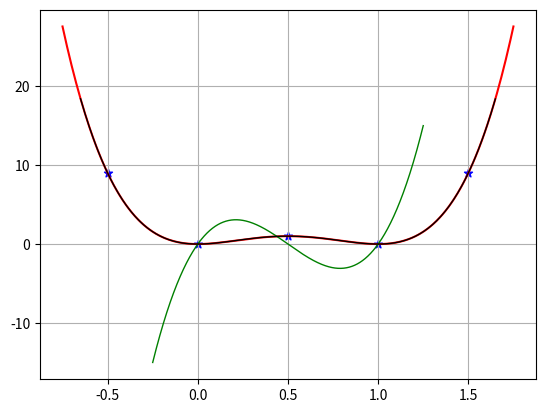

Recreate this plot in Python.
import numpy as np
from math import *
import matplotlib.pyplot as plt

# Ввод функции
def f_x(x):
    return 16 * x**2 * (x - 1)**2


def g_x(x: np.linspace, a: list):
    y = 0
    for i in range(len(a)):
        y += float(a[i])*(x**i)
    return y


def f1_x(x0):
    dx = 1e-3
    return (f_x(x0 + dx/2) - f_x(x0 - dx/2)) / dx


t = 5000
x = np.linspace(-0.75, 1.75, 300)
x1 = np.linspace(-0.25, 1.25, t)
y = f_x(x)
y1 = f1_x(x1)

# Поиск x, где производная = 0
pts = [[], [], []]
for x0 in range(len(y1)):
    xt = -0.25 + (x0 * 1.5 / t)
    if round(y1[x0], 2) == 0:
        if len(pts[0]) == 0:
            pts[0].append(xt)
            pts[1].append(f_x(xt))
            pts[2].append(x0)
        elif (x0 - pts[2][-1] > 2):
            pts[0].append(xt)
            pts[1].append(f_x(xt))
            pts[2].append(x0)
        else:
            pts[0][-1] = 0.5 * (pts[0][-1] + xt)
            pts[1][-1] = 0.5 * (pts[1][-1] + f_x(xt))
            pts[2][-1] = x0

# Поиск доп. точек
x_t = pts[0][-1] + abs(pts[0][-1] - pts[0][-2])
pts[0].append(x_t)
pts[1].append(f_x(x_t))
x_t = pts[0][0] - abs(pts[0][0] - pts[0][1])
pts[0].append(x_t)
pts[1].append(f_x(x_t))

# Построение эскиза
print(pts)
M = []
for i in range(len(pts[0])):
    mi = [np.power(pts[0][i], _, dtype=np.float64) for _ in range(len(pts[0]))]
    M.append(mi)

X_m = np.linalg.solve(M, np.array(pts[1]))
x_m = np.linspace(np.min(pts[0]) - 0.15, np.max(pts[0]) + 0.15, 100)

# Построение графика
fig = plt.figure(10)
ax = fig.add_subplot(1, 1, 1)
ax.grid(True)
ax.plot(x, y, linewidth=1.5, color='red')
ax.plot(x1, y1, linewidth=1, color='green')
ax.plot(x_m, g_x(x_m, X_m), linewidth=1, color='black')
ax.scatter(pts[0], pts[1], linewidth=1, color='blue', marker='*')

plt.show()